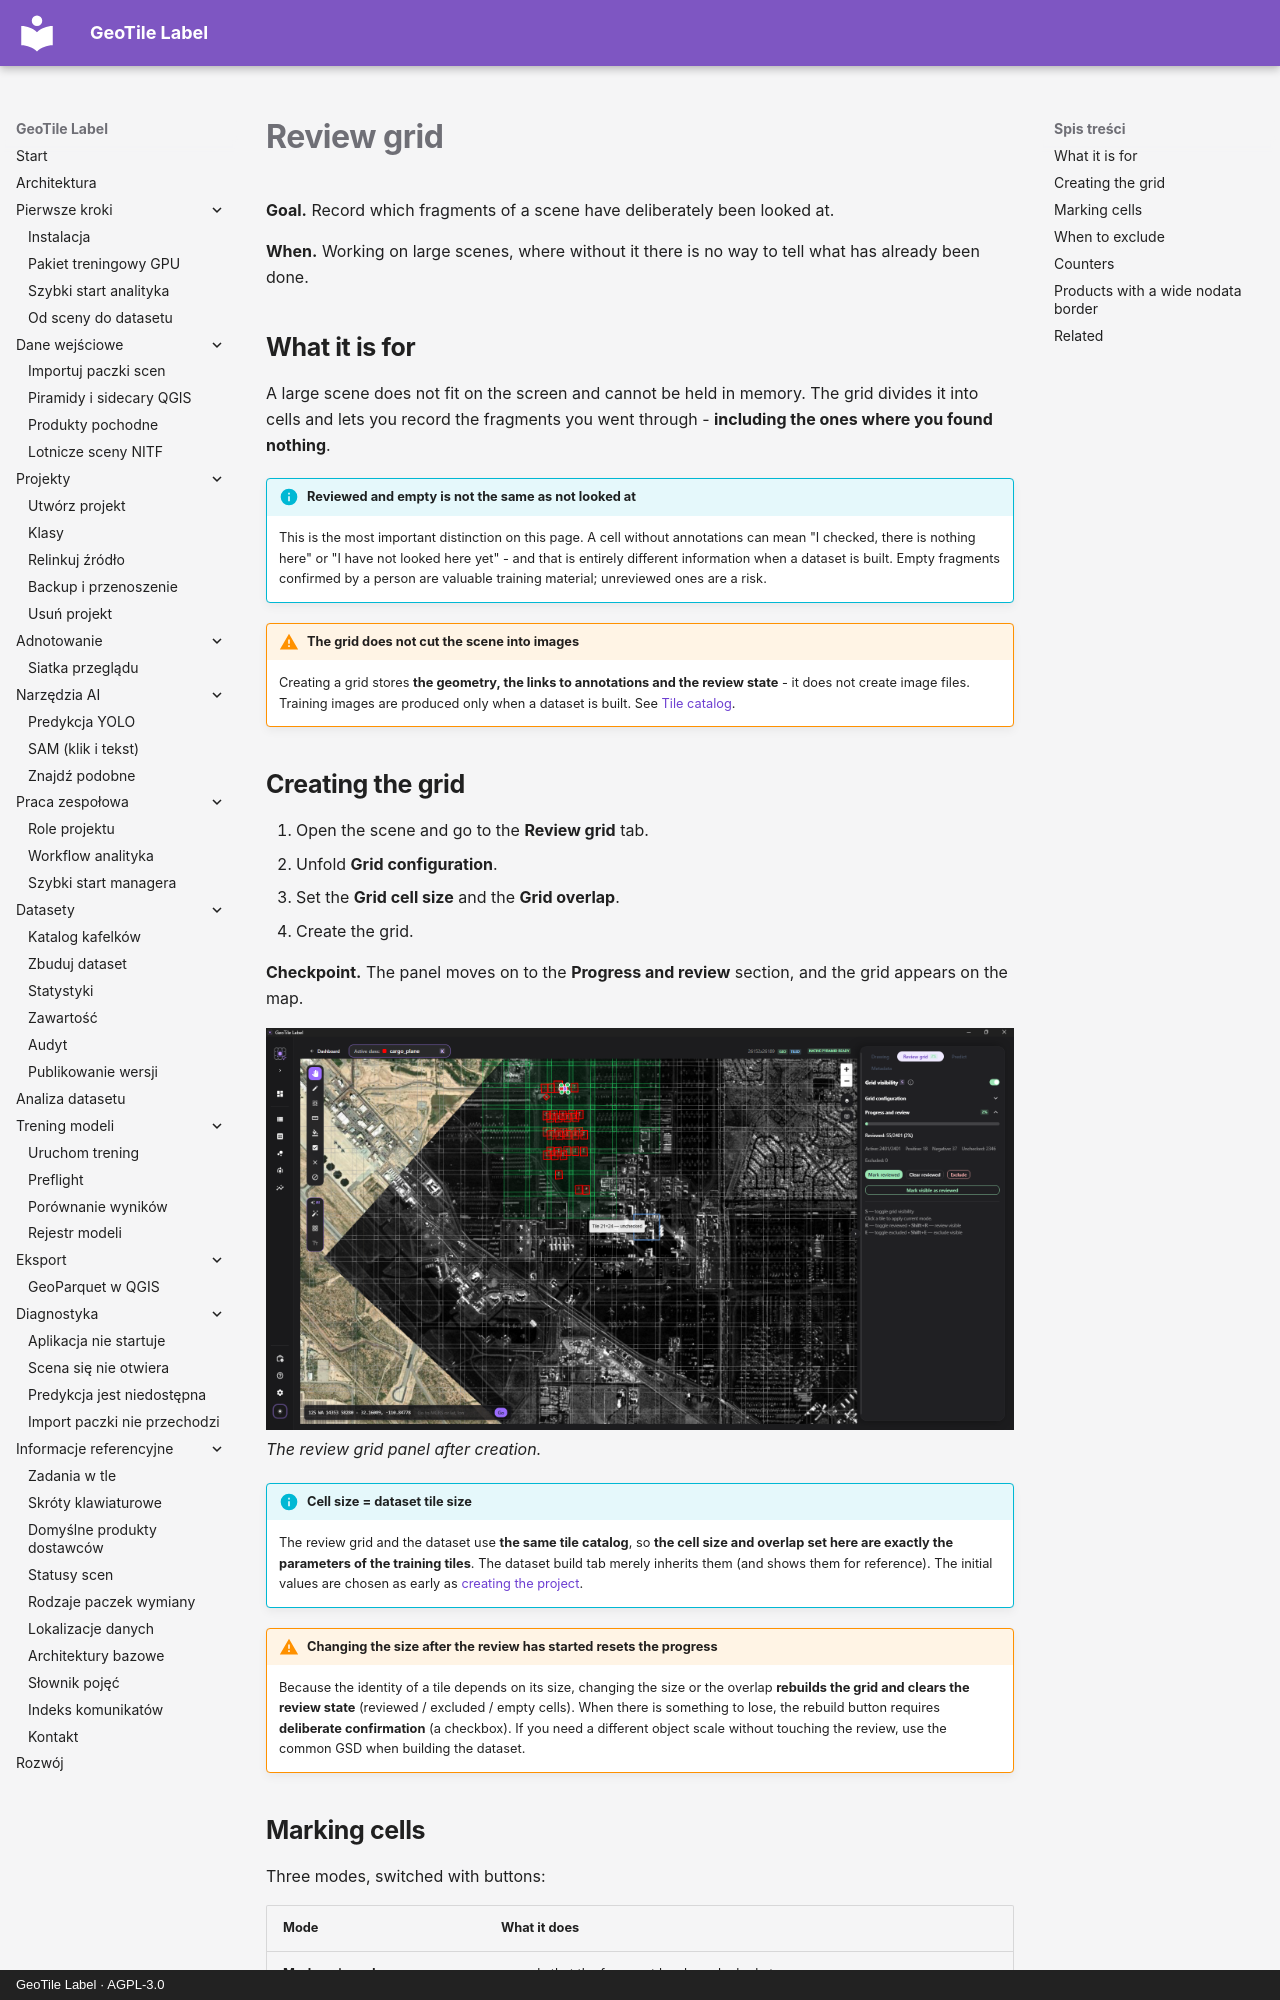

repository: jakubslesinski/geotile-label · page: annotation/siatka-przegladu.en.html · generator: mkdocs · copyright: GeoTile Label · AGPL-3.0

# Review grid

**Goal.** Record which fragments of a scene have deliberately been looked at.

**When.** Working on large scenes, where without it there is no way to tell what has
already been done.

## What it is for

A large scene does not fit on the screen and cannot be held in memory. The grid divides
it into cells and lets you record the fragments you went through - **including the ones
where you found nothing**.

!!! info "Reviewed and empty is not the same as not looked at"

    This is the most important distinction on this page. A cell without annotations can
    mean "I checked, there is nothing here" or "I have not looked here yet" - and that is
    entirely different information when a dataset is built. Empty fragments confirmed by
    a person are valuable training material; unreviewed ones are a risk.

!!! warning "The grid does not cut the scene into images"

    Creating a grid stores **the geometry, the links to annotations and the review
    state** - it does not create image files. Training images are produced only when a
    dataset is built. See [Tile catalog](../datasets/katalog-kafelkow.md).

## Creating the grid

1. Open the scene and go to the **Review grid** tab.
2. Unfold **Grid configuration**.
3. Set the **Grid cell size** and the **Grid overlap**.
4. Create the grid.

**Checkpoint.** The panel moves on to the **Progress and review** section, and the grid
appears on the map.

![The Review grid tab with the progress section unfolded and the grid visible on the scene](../assets/images/review-grid-panel.png)
*The review grid panel after creation.*

!!! info "Cell size = dataset tile size"

    The review grid and the dataset use **the same tile catalog**, so **the cell size and
    overlap set here are exactly the parameters of the training tiles**. The dataset
    build tab merely inherits them (and shows them for reference). The initial values are
    chosen as early as [creating the project](../projects/utworz-projekt.md).

!!! warning "Changing the size after the review has started resets the progress"

    Because the identity of a tile depends on its size, changing the size or the overlap
    **rebuilds the grid and clears the review state** (reviewed / excluded / empty
    cells). When there is something to lose, the rebuild button requires **deliberate
    confirmation** (a checkbox). If you need a different object scale without touching
    the review, use the common GSD when building the dataset.
